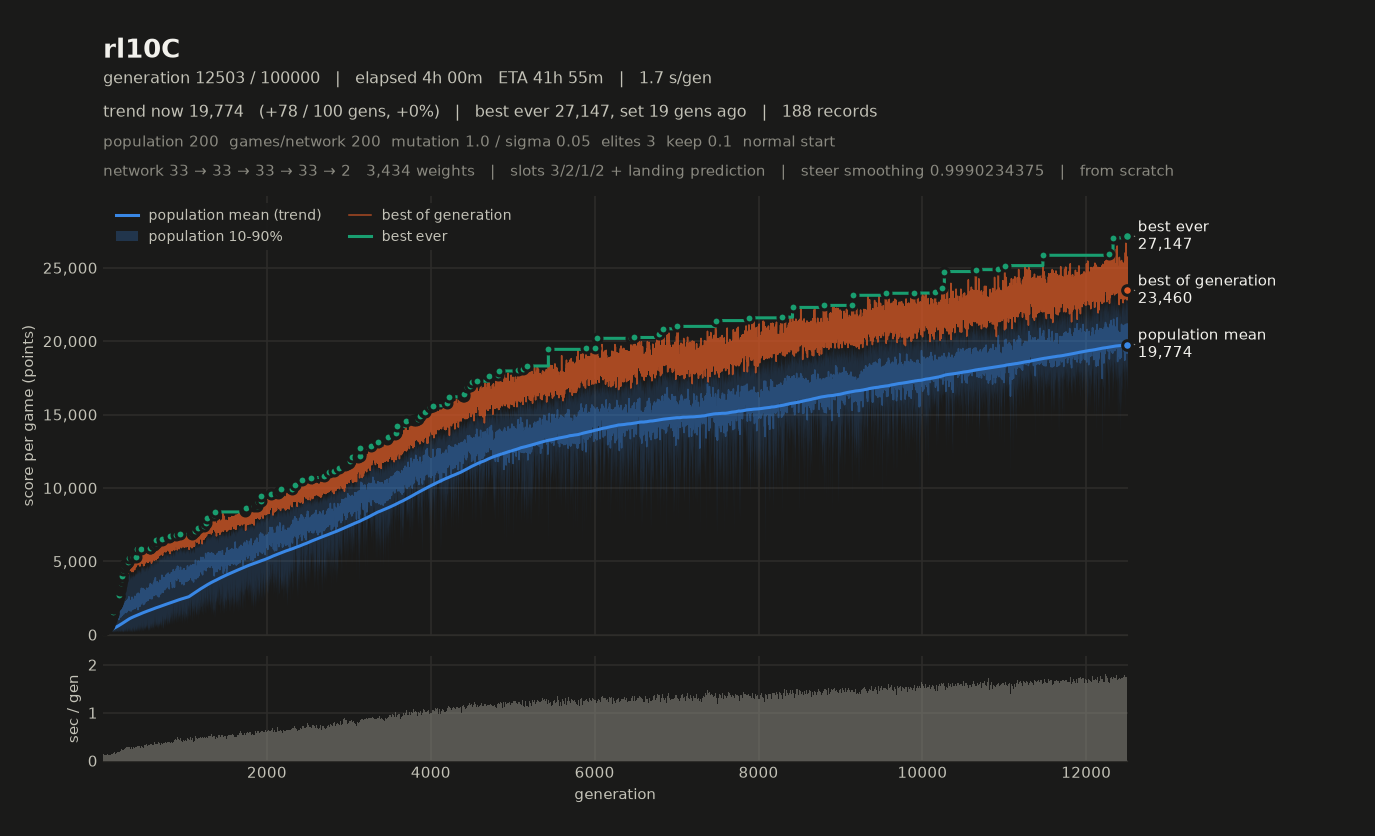

Source data for this figure (header and first rows):
# name=rl10C generations=100000 populati…, 2, 1, 2, 0, 1) monsterFraction=0.0 monsterMult=1.0 f…
gen, elapsed_s, mean, median, p10, p90, best, chosen
1, 0.60, 260.5, 270.2, 208.6, 297.7, 325.2, 325.2
2, 0.73, 257.2, 258.1, 205.1, 304.2, 332.3, 332.3
3, 0.88, 264.4, 272.1, 214.3, 306.6, 326.1, 326.1
4, 1.09, 262.6, 269.6, 208.9, 301.3, 325.8, 325.8
5, 1.23, 258.7, 265.3, 213, 293.7, 321.4, 321.4
6, 1.37, 279.2, 284.5, 221.1, 331.8, 366.1, 366.1
7, 1.51, 254, 257.1, 223, 282.3, 303.6, 303.6
8, 1.64, 256.8, 259.3, 214.3, 294.6, 324.6, 324.6
9, 1.78, 275.7, 280.9, 223.1, 317.4, 350.6, 350.6
10, 1.91, 263.5, 271.4, 213.6, 297.5, 313.5, 313.5
11, 2.03, 271.3, 276.9, 205.4, 329.1, 371.9, 371.9
12, 2.17, 265.9, 272.8, 190.6, 319.8, 354.1, 354.1
13, 2.28, 246.1, 236.6, 200.7, 299.9, 358.4, 358.4
14, 2.42, 273.8, 277.7, 211.5, 324.9, 353.1, 353.1
15, 2.54, 282, 292.3, 208.4, 346.3, 385, 385
16, 2.68, 270, 267.4, 202.5, 330, 370.2, 370.2
17, 2.81, 274.3, 280.3, 215.9, 323.4, 353.6, 353.6
18, 2.94, 278.1, 287.9, 223.6, 326.2, 371.2, 371.2
19, 3.07, 297.4, 301.3, 238.1, 356.2, 391.4, 391.4
20, 3.21, 286.3, 306.1, 191.6, 352.4, 385.1, 385.1
21, 3.34, 285.4, 294, 220.6, 334.1, 364.3, 364.3
22, 3.47, 287.9, 294.2, 210.4, 352.7, 389.4, 389.4
23, 3.60, 287.6, 291.1, 217.9, 355.6, 410.7, 410.7
24, 3.73, 299.5, 313.2, 192, 390.9, 430.5, 430.5
25, 3.85, 288, 285.2, 224.6, 357.1, 402.2, 402.2
26, 3.98, 289, 289, 205.1, 367.2, 402.2, 402.2
27, 4.11, 292.5, 289.2, 233.3, 346.6, 397.7, 397.7
28, 4.24, 280.5, 287.8, 209.9, 340.1, 408.9, 408.9
29, 4.37, 287.4, 296, 209.6, 351.1, 382.3, 382.3
30, 4.49, 284.8, 285.1, 233.6, 338.4, 379, 379
31, 4.62, 288.6, 291.9, 202.8, 356.7, 388.6, 388.6
32, 4.75, 299, 300.1, 233.8, 363.1, 395.6, 395.6
33, 4.88, 304.3, 319.7, 210.6, 385.7, 413, 413
34, 5.00, 291.3, 284.7, 219.2, 372.9, 415, 415
35, 5.14, 300.2, 295.9, 205.7, 394.6, 438.9, 438.9
36, 5.26, 304.1, 288.8, 222.2, 399.1, 460.4, 460.4
37, 5.40, 327.5, 342.7, 226.9, 402.7, 446, 446
38, 5.53, 316.1, 314.5, 217.8, 412.4, 461.8, 461.8
39, 5.66, 341.4, 340.9, 226.9, 450, 518.6, 518.6
40, 5.79, 304.9, 317.5, 189.2, 396, 473.7, 473.7
41, 5.93, 305.1, 293.8, 221, 403.1, 451.2, 451.2
42, 6.06, 298.4, 310.2, 183.4, 411.4, 477.1, 477.1
43, 6.18, 316.8, 318.4, 212.9, 430, 531.2, 531.2
44, 6.30, 333.1, 349.7, 183.7, 454.6, 526.9, 526.9
45, 6.42, 302.2, 291.8, 211.6, 418, 463.8, 463.8
46, 6.54, 301, 291.4, 182.1, 438.6, 526.8, 526.8
47, 6.68, 302.9, 288.2, 231, 394.6, 477.6, 477.6
48, 6.81, 351.8, 380.5, 206.9, 452.8, 563, 563
49, 6.98, 324.5, 315.3, 227.8, 429, 533.4, 533.4
50, 7.11, 333.2, 340.9, 189, 473.1, 560, 560
51, 7.23, 328.6, 310.6, 214.8, 460.2, 539.9, 539.9
52, 7.36, 280.2, 231.1, 157.9, 466, 550.5, 550.5
53, 7.47, 333.9, 313.2, 237.3, 466.8, 543.8, 543.8
54, 7.61, 330.2, 340.7, 193.8, 452.9, 522.3, 522.3
55, 7.74, 370.2, 359.7, 236.1, 529, 639.5, 639.5
56, 7.87, 302.8, 251.4, 150.8, 537.5, 673.8, 673.8
57, 8.00, 344.8, 324.3, 238.4, 475.7, 576.8, 576.8
58, 8.12, 308.2, 280.9, 160.9, 492.4, 598.1, 598.1
59, 8.23, 335, 288.8, 230.2, 512.5, 656.1, 656.1
... 12,444 more rows
